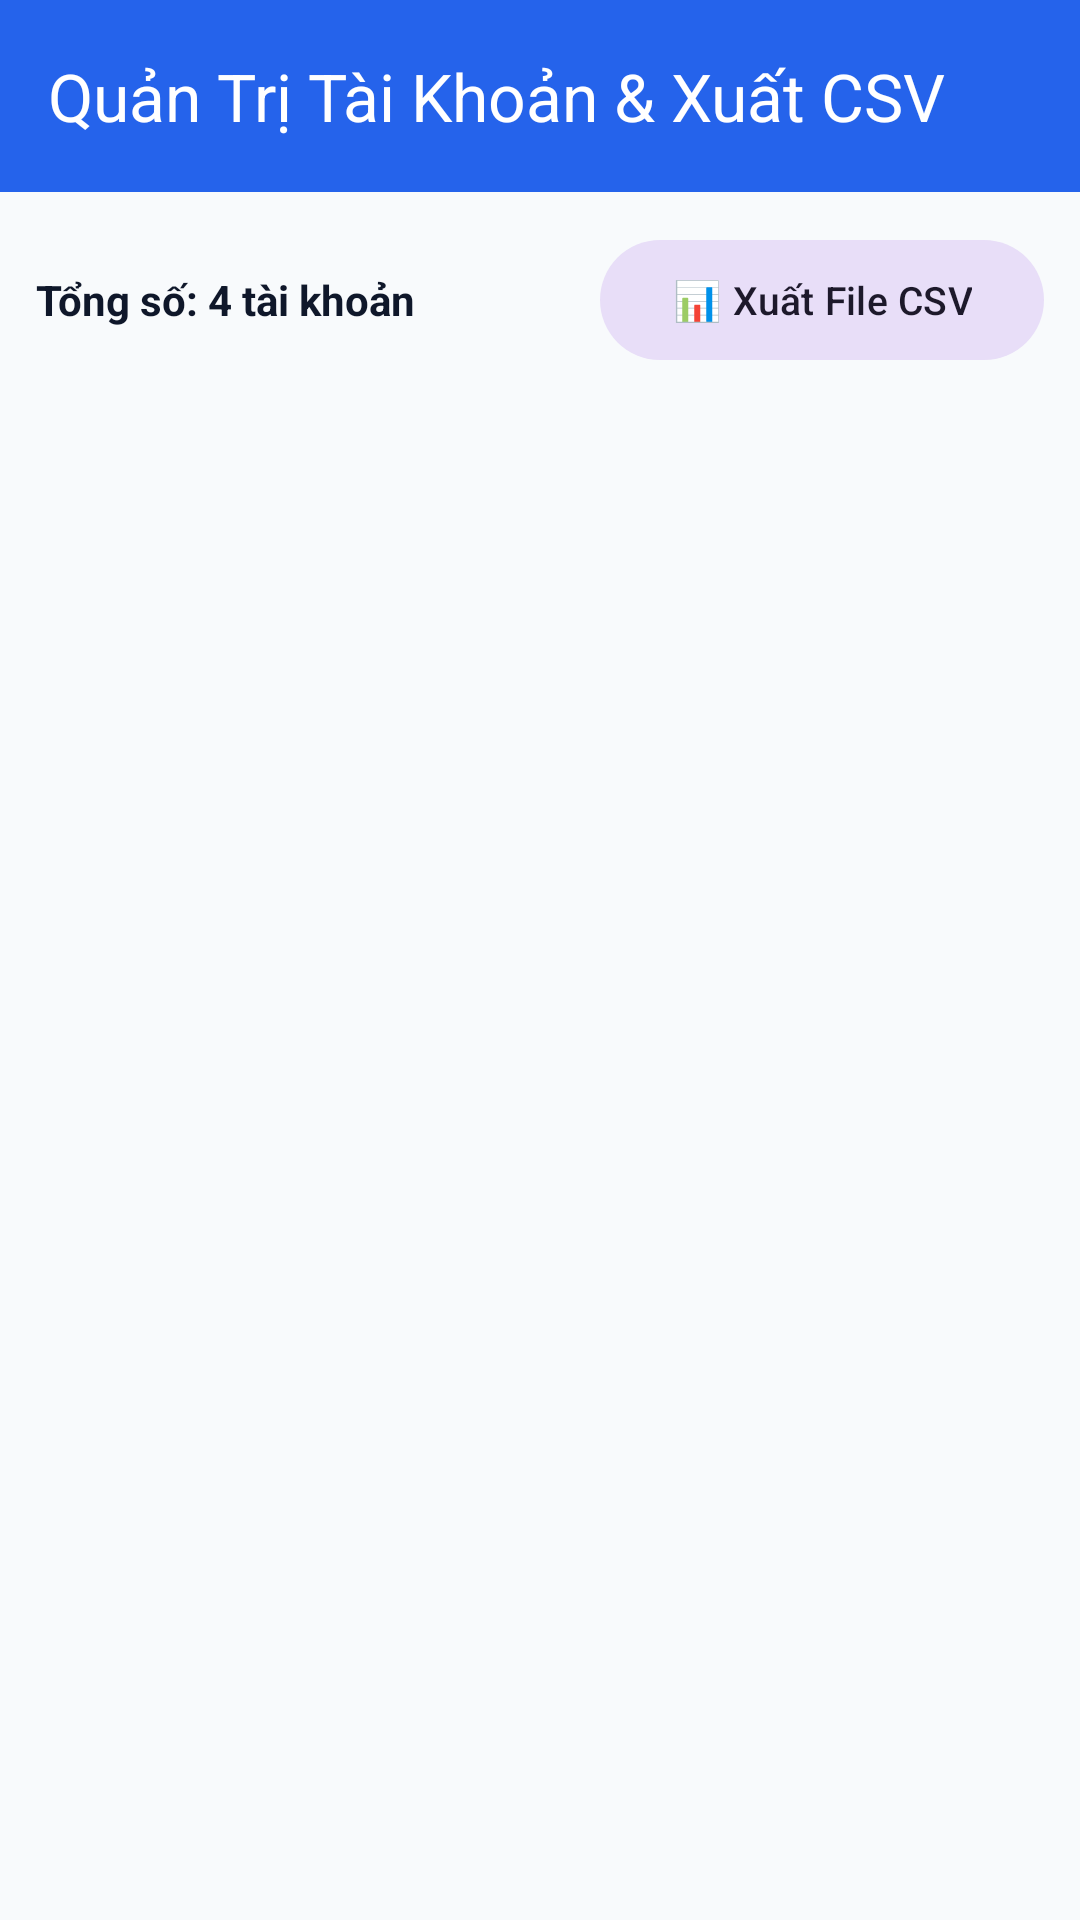

The Android layout XML behind this screen, and the referenced resources:
<!-- AndroidManifest.xml: application theme Theme.TaskManagerApp -->
<!-- res/layout/activity_admin_accounts.xml -->
<?xml version="1.0" encoding="utf-8"?>
<androidx.constraintlayout.widget.ConstraintLayout
    xmlns:android="http://schemas.android.com/apk/res/android"
    xmlns:app="http://schemas.android.com/apk/res-auto"
    android:layout_width="match_parent"
    android:layout_height="match_parent"
    android:background="@color/bg_light">

    <com.google.android.material.appbar.MaterialToolbar
        android:id="@+id/toolbarAdmin"
        android:layout_width="0dp"
        android:layout_height="?attr/actionBarSize"
        android:background="@color/primary"
        app:title="Quản Trị Tài Khoản &amp; Xuất CSV"
        app:titleTextColor="@android:color/white"
        app:navigationIcon="@drawable/ic_tasks"
        app:navigationIconTint="@android:color/white"
        app:layout_constraintTop_toTopOf="parent"
        app:layout_constraintStart_toStartOf="parent"
        app:layout_constraintEnd_toEndOf="parent" />

    
    <LinearLayout
        android:id="@+id/layoutAdminActions"
        android:layout_width="0dp"
        android:layout_height="wrap_content"
        android:orientation="horizontal"
        android:gravity="center_vertical"
        android:padding="12dp"
        app:layout_constraintTop_toBottomOf="@id/toolbarAdmin"
        app:layout_constraintStart_toStartOf="parent"
        app:layout_constraintEnd_toEndOf="parent">

        <TextView
            android:id="@+id/tvUserCountStats"
            android:layout_width="0dp"
            android:layout_height="wrap_content"
            android:layout_weight="1"
            android:text="Tổng số: 4 tài khoản"
            android:textSize="14sp"
            android:textStyle="bold"
            android:textColor="@color/text_primary" />

        <com.google.android.material.button.MaterialButton
            android:id="@+id/btnExportCsv"
            style="@style/Widget.Material3.Button.TonalButton"
            android:layout_width="wrap_content"
            android:layout_height="wrap_content"
            android:text="📊 Xuất File CSV"
            android:textSize="13sp" />
    </LinearLayout>

    <androidx.recyclerview.widget.RecyclerView
        android:id="@+id/rvUserAccounts"
        android:layout_width="0dp"
        android:layout_height="0dp"
        android:paddingHorizontal="12dp"
        app:layout_constraintTop_toBottomOf="@id/layoutAdminActions"
        app:layout_constraintBottom_toBottomOf="parent"
        app:layout_constraintStart_toStartOf="parent"
        app:layout_constraintEnd_toEndOf="parent" />

</androidx.constraintlayout.widget.ConstraintLayout>
<!-- resources referenced by this layout -->
<resources>
  <color name="bg_light">#F8FAFC</color>
  <color name="primary">#2563EB</color>
  <color name="text_primary">#0F172A</color>
  <style name="Theme.TaskManagerApp" parent="Theme.Material3.DayNight.NoActionBar">
          <item name="colorPrimary">@color/primary</item>
          <item name="colorOnPrimary">#FFFFFF</item>
          <item name="android:statusBarColor">@color/primary</item>
          <item name="android:windowLightStatusBar">false</item>
      </style>
</resources>
